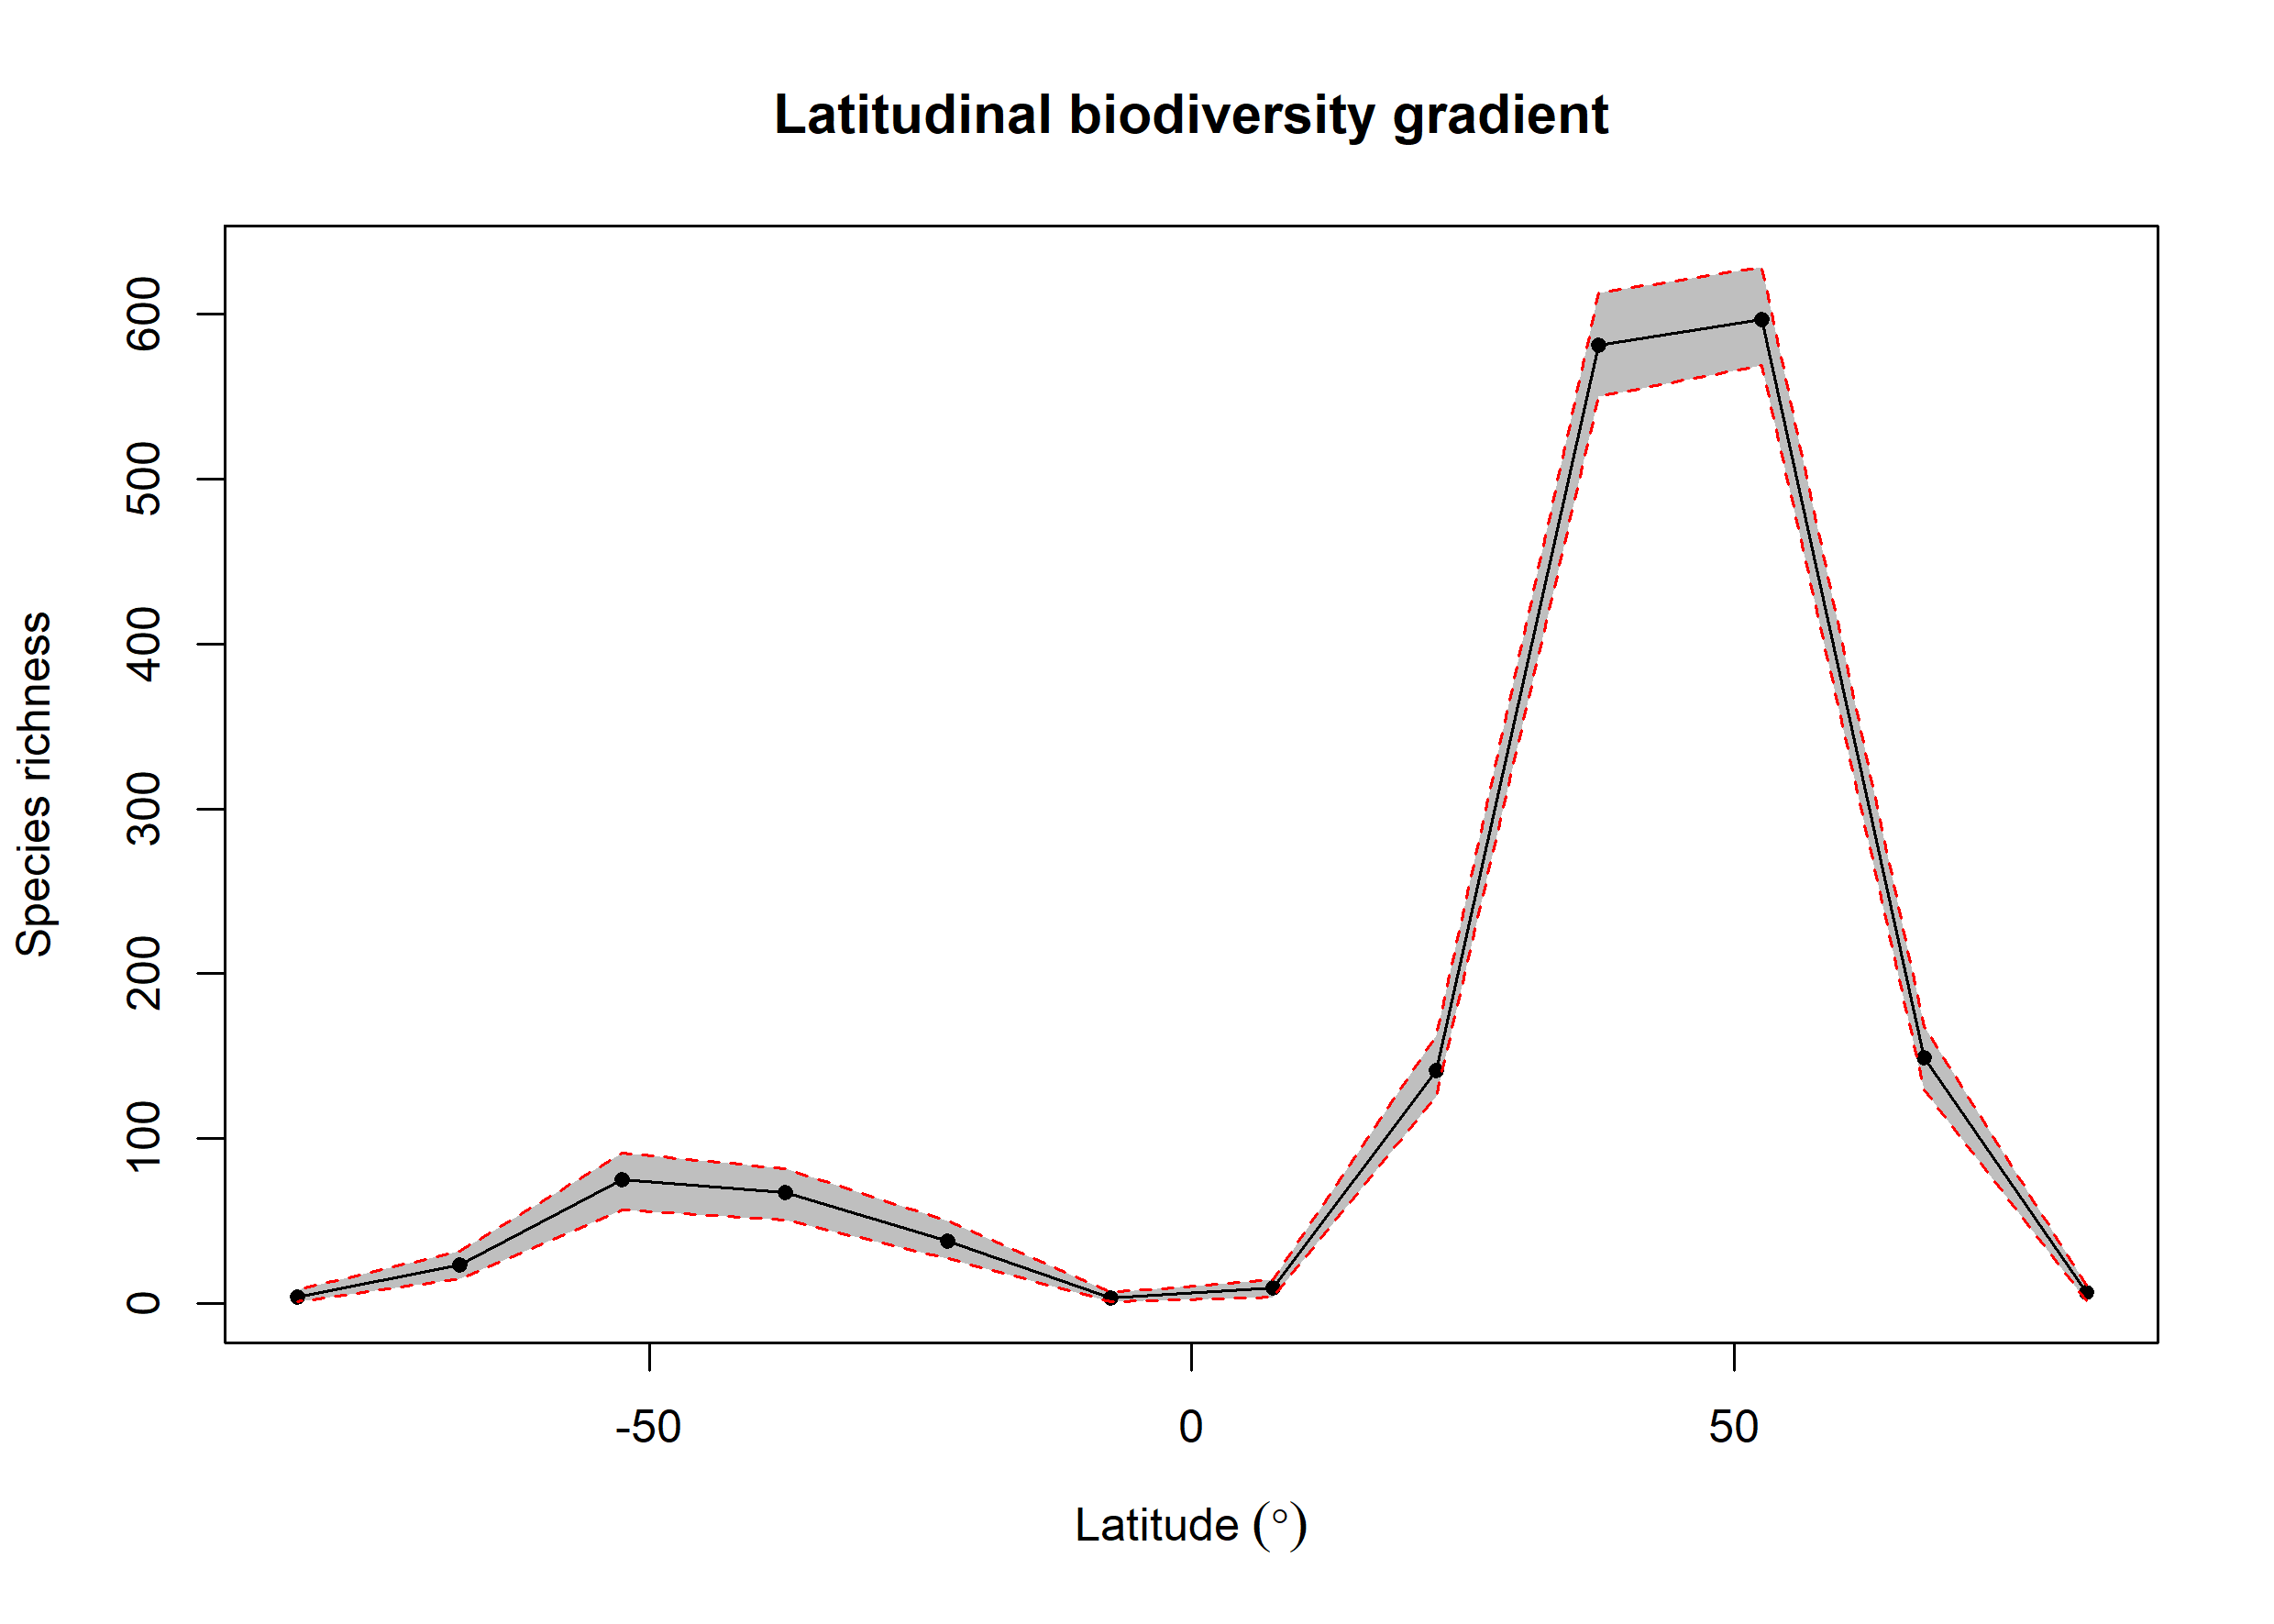

The file beside this chart, header and first rows:
bin, max, min, mid, hemisphere, mean_richness, CI.Lower, CI.Upper
1, 90, 75, 82.5, N, 6.48, 2, 11
2, 75, 60, 67.5, N, 149.1, 129.5, 168.1
3, 60, 45, 52.5, N, 596.7, 568.9, 628.5
4, 45, 30, 37.5, N, 580.9, 550, 612.6
5, 30, 15, 22.5, N, 141.5, 125.5, 162.5
6, 15, 0, 7.5, N, 9.32, 4, 14.53
7, 0, -15, -7.5, S, 3.22, 1, 7
8, -15, -30, -22.5, S, 37.81, 27.48, 50
9, -30, -45, -37.5, S, 67.31, 50.42, 82
10, -45, -60, -52.5, S, 74.92, 56.95, 91.05
11, -60, -75, -67.5, S, 23.25, 15, 32
12, -75, -90, -82.5, S, 3.89, 1, 8.525
